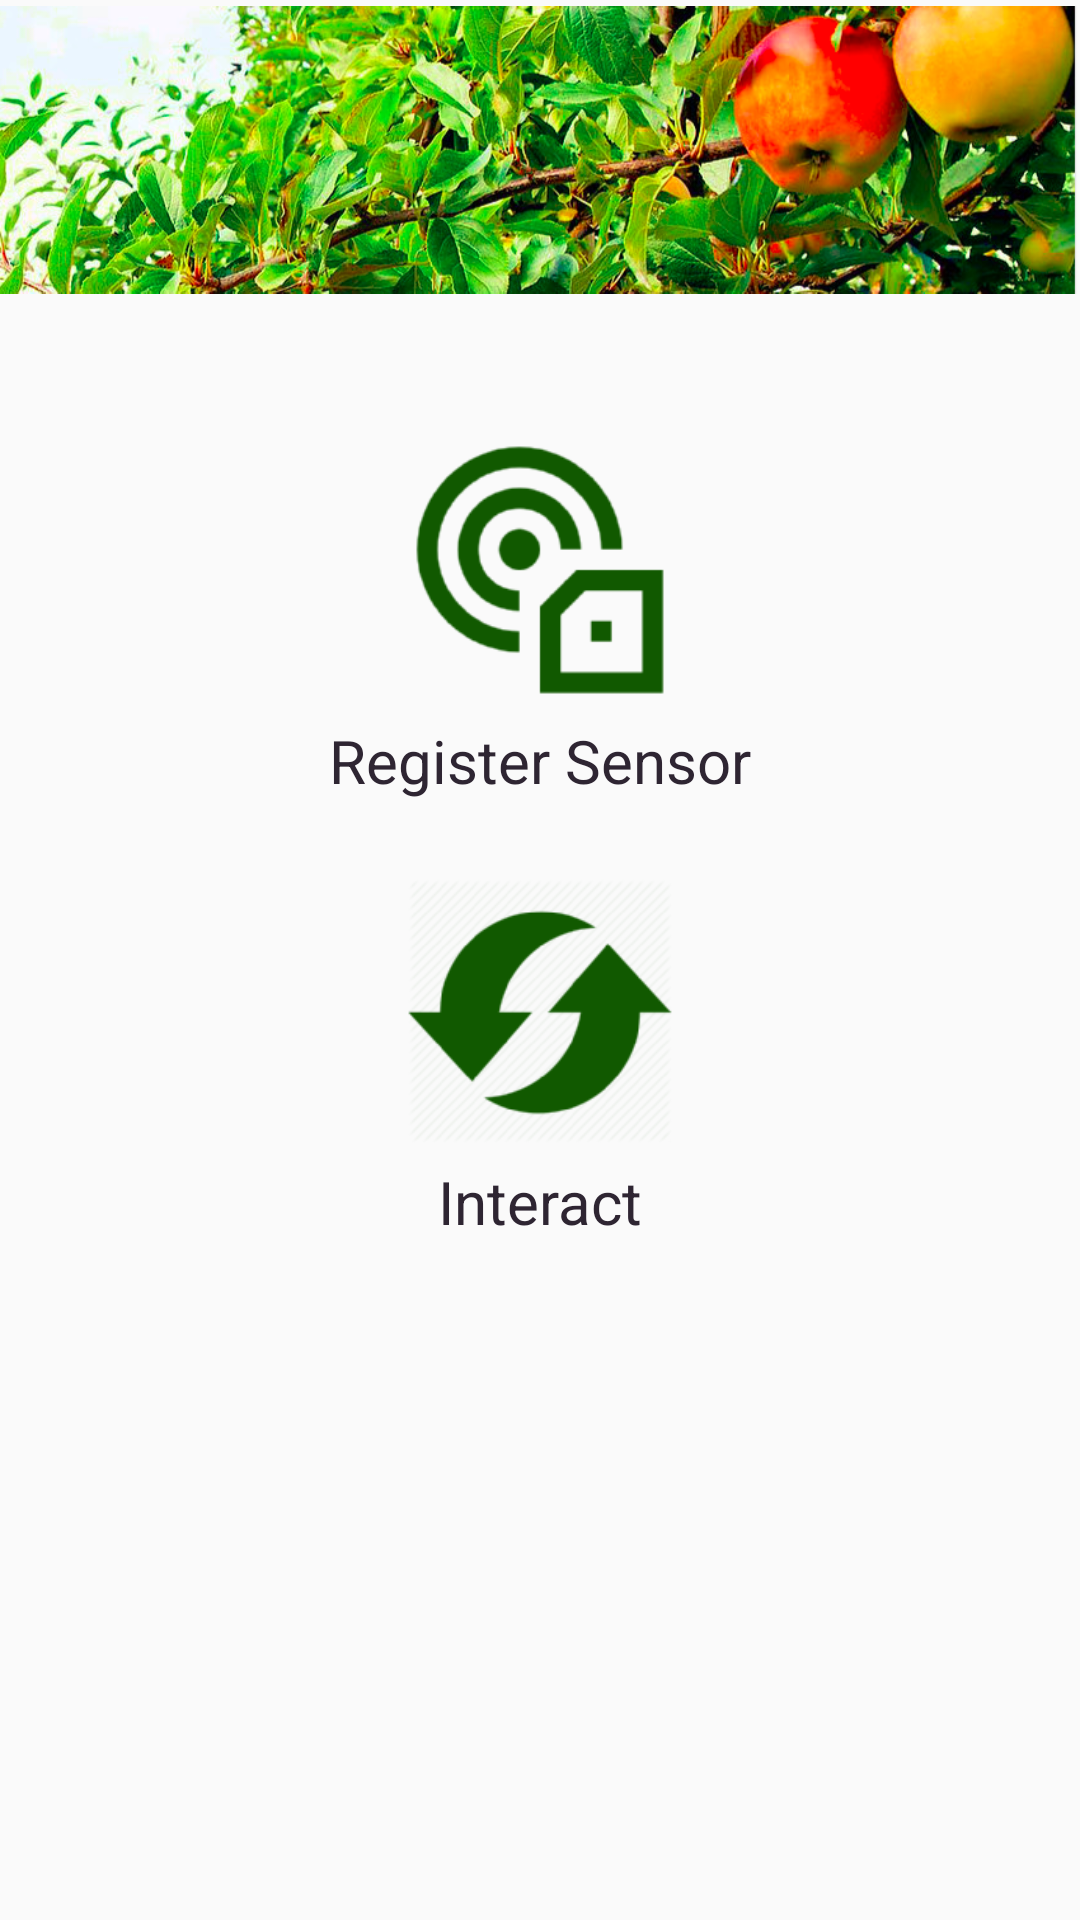

Layout XML and referenced resources for this Android screen:
<!-- AndroidManifest.xml: application theme AppTheme -->
<!-- res/layout/activity_home.xml -->
<?xml version="1.0" encoding="utf-8"?>
<LinearLayout xmlns:android="http://schemas.android.com/apk/res/android"
    xmlns:tools="http://schemas.android.com/tools"
    android:id="@+id/activity_home"
    android:layout_width="match_parent"
    android:layout_height="match_parent"
    android:orientation="vertical"
    tools:context="com.example.android.forisio.Home">

    <android.support.v7.widget.AppCompatImageView
        android:layout_width="match_parent"
        android:layout_height="100dp"
        android:src="@drawable/foris"/>
    <Button
        android:id="@+id/register_bt"
        android:layout_width="100dp"
        android:layout_height="100dp"
        android:layout_marginTop="40dp"
        android:layout_gravity="center"
        android:background="@drawable/sensor1"
        android:onClick="registerSensor"/>

    <TextView
        android:id="@+id/sensor_register_label"
        android:layout_width="wrap_content"
        android:layout_height="wrap_content"
        android:layout_gravity="center_horizontal"
        android:textColor="@color/text_color"
        android:textSize="20sp"
        android:text="@string/sensor_register_text"/>

    <Button
        android:id="@+id/communicate_bt"
        android:layout_width="100dp"
        android:layout_height="100dp"
        android:layout_marginTop="20dp"
        android:layout_gravity="center"
        android:background="@drawable/interact"
        android:onClick="interact"/>

    <TextView
        android:id="@+id/communication_label"
        android:layout_width="wrap_content"
        android:layout_height="wrap_content"
        android:layout_gravity="center_horizontal"
        android:textColor="@color/text_color"
        android:textSize="20sp"
        android:text="@string/communication_text"/>

</LinearLayout>
<!-- resources referenced by this layout -->
<resources>
  <color name="text_color">#2E2532</color>
  <!-- drawable foris: png bitmap (drawable, 498435 bytes) -->
  <!-- drawable interact: png bitmap (drawable, 10002 bytes) -->
  <!-- drawable sensor1: png bitmap (drawable, 9138 bytes) -->
  <string name="communication_text">Interact</string>
  <string name="sensor_register_text">Register Sensor</string>
  <style name="AppTheme" parent="Theme.AppCompat.Light.DarkActionBar">
          
          <item name="colorPrimary">@color/colorPrimary</item>
          <item name="colorPrimaryDark">@color/colorPrimaryDark</item>
          <item name="colorAccent">@color/colorAccent</item>
      </style>
  <color name="colorPrimary">#115900</color>
  <color name="colorPrimaryDark">#115900</color>
  <color name="colorAccent">#115900</color>
</resources>
